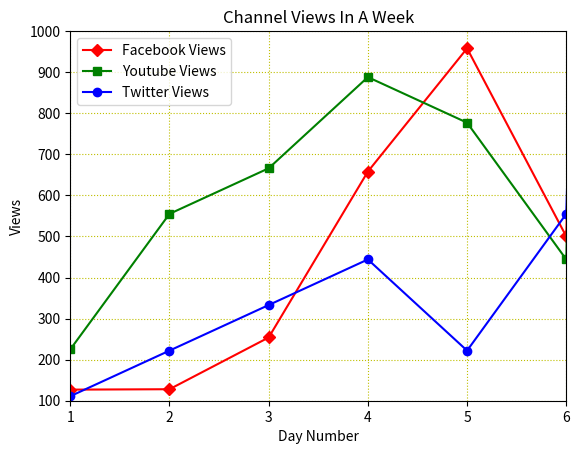

This figure's Python source:
import matplotlib.pyplot as plt


facebook_views = [127, 128, 254, 658, 958, 500, 9999]
youtube_views = [225, 555, 666, 888, 777, 444, 11001]
twitter_views = [111, 222, 333, 444, 222, 555, 8888]

days = range(1,8)

plt.plot(days, facebook_views, label='Facebook Views',color='r', marker='D' )
plt.plot(days, youtube_views, label='Youtube Views',color='g', marker='s')
plt.plot(days, twitter_views, label='Twitter Views', color='b', marker='o')

#label
plt.xlabel('Day Number')
plt.ylabel('Views')

#legend
plt.legend(loc="upper left")
#title
plt.title('Channel Views In A Week')
#limit of x and y axis
plt.xlim(1,6)
plt.ylim(100,1000)
plt.grid(color='y', linestyle=':')

#save chart as an image
plt.savefig("Channel_Views.png", dpi=300, facecolor='y')

plt.show()